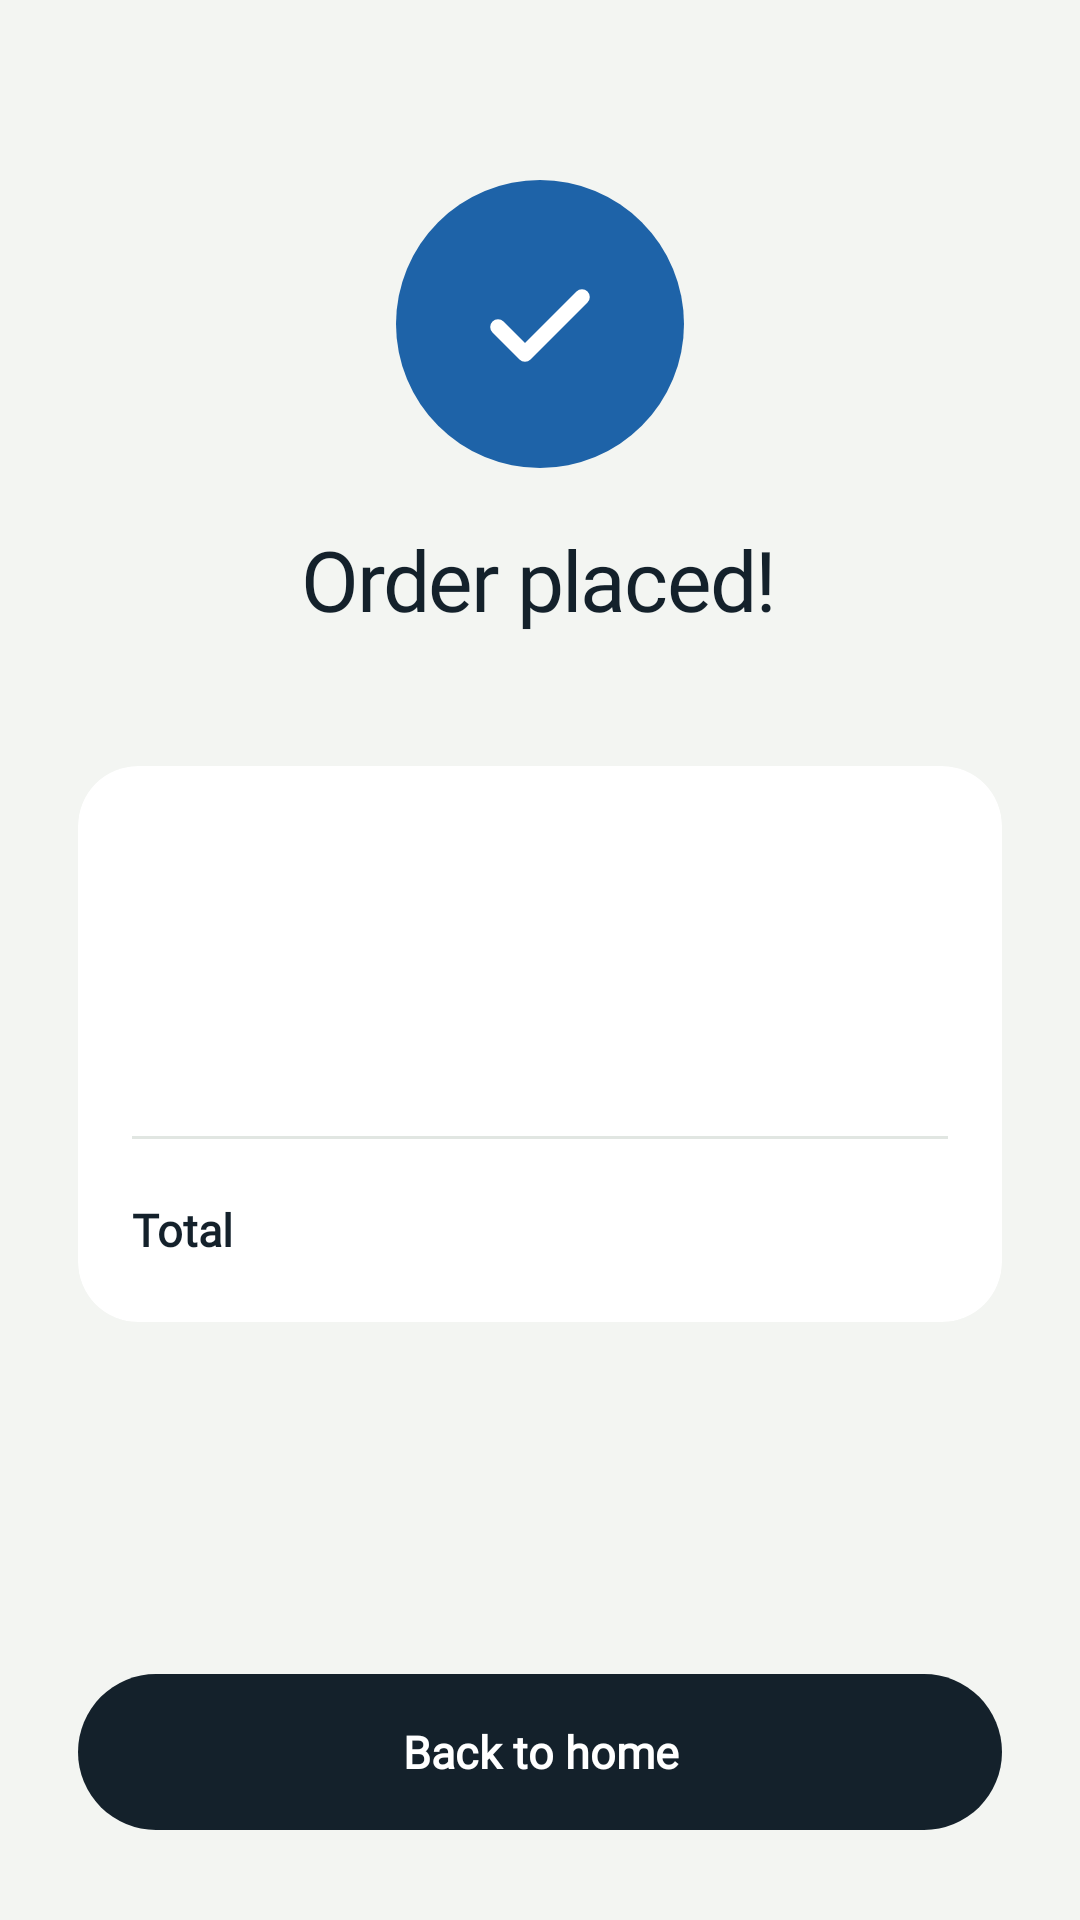

Reconstruct the res/layout file that produces this screen, plus the resources it refers to.
<!-- AndroidManifest.xml: application theme Theme.LaundryHub -->
<!-- res/layout/fragment_order_placed.xml -->
<?xml version="1.0" encoding="utf-8"?>
<LinearLayout xmlns:android="http://schemas.android.com/apk/res/android"
    xmlns:app="http://schemas.android.com/apk/res-auto"
    android:id="@+id/root"
    android:layout_width="match_parent"
    android:layout_height="match_parent"
    android:background="@color/bg"
    android:divider="@drawable/space_22"
    android:gravity="center_horizontal"
    android:orientation="vertical"
    android:paddingStart="@dimen/auth_side_padding"
    android:paddingTop="@dimen/done_padding_top"
    android:paddingEnd="@dimen/auth_side_padding"
    android:paddingBottom="@dimen/done_padding_bottom"
    android:showDividers="middle">

    <FrameLayout
        android:layout_width="@dimen/done_circle"
        android:layout_height="@dimen/done_circle"
        android:background="@drawable/bg_done_circle">

        <ImageView
            android:layout_width="@dimen/done_icon"
            android:layout_height="@dimen/done_icon"
            android:layout_gravity="center"
            android:importantForAccessibility="no"
            android:src="@drawable/ic_check" />
    </FrameLayout>

    <LinearLayout
        android:layout_width="match_parent"
        android:layout_height="wrap_content"
        android:gravity="center_horizontal"
        android:orientation="vertical">

        <TextView
            android:layout_width="wrap_content"
            android:layout_height="wrap_content"
            android:accessibilityHeading="true"
            android:text="@string/order_placed"
            android:textAppearance="@style/TextAppearance.LaundryHub.DoneTitle" />

        <TextView
            android:id="@+id/subtitle"
            android:layout_width="wrap_content"
            android:layout_height="wrap_content"
            android:layout_marginTop="@dimen/done_sub_gap"
            android:gravity="center"
            android:textAppearance="@style/TextAppearance.LaundryHub.BodySmall" />
    </LinearLayout>

    <com.google.android.material.card.MaterialCardView
        style="@style/Widget.LaundryHub.Card.Large"
        android:layout_width="match_parent"
        android:layout_height="wrap_content">

        <LinearLayout
            android:layout_width="match_parent"
            android:layout_height="wrap_content"
            android:divider="@drawable/space_10"
            android:orientation="vertical"
            android:showDividers="middle">

            <include
                android:id="@+id/row_weight"
                layout="@layout/item_summary_row" />

            <include
                android:id="@+id/row_soap"
                layout="@layout/item_summary_row" />

            <include
                android:id="@+id/row_schedule"
                layout="@layout/item_summary_row" />

            <include
                android:id="@+id/row_payment"
                layout="@layout/item_summary_row" />

            <View
                android:layout_width="match_parent"
                android:layout_height="@dimen/hairline"
                android:background="@color/divider" />

            <include
                android:id="@+id/row_total"
                layout="@layout/item_total_row" />
        </LinearLayout>
    </com.google.android.material.card.MaterialCardView>

    <Space
        android:layout_width="match_parent"
        android:layout_height="0dp"
        android:layout_weight="1" />

    <com.google.android.material.button.MaterialButton
        android:id="@+id/back_home"
        style="@style/Widget.LaundryHub.Button.DarkPill"
        android:layout_width="match_parent"
        android:layout_height="wrap_content"
        android:text="@string/back_to_home" />
</LinearLayout>
<!-- res/layout/item_summary_row.xml (included above) -->
<?xml version="1.0" encoding="utf-8"?>
<LinearLayout xmlns:android="http://schemas.android.com/apk/res/android"
    xmlns:app="http://schemas.android.com/apk/res-auto"
    android:layout_width="match_parent"
    android:layout_height="wrap_content"
    android:orientation="horizontal">

    <TextView
        android:id="@+id/label"
        android:layout_width="0dp"
        android:layout_height="wrap_content"
        android:layout_weight="1"
        android:textAppearance="@style/TextAppearance.LaundryHub.BodySmall" />

    <TextView
        android:id="@+id/value"
        android:layout_width="wrap_content"
        android:layout_height="wrap_content"
        android:layout_marginStart="@dimen/card_gap"
        android:textAppearance="@style/TextAppearance.LaundryHub.BodyCompact" />
</LinearLayout>
<!-- res/layout/item_total_row.xml (included above) -->
<?xml version="1.0" encoding="utf-8"?>
<LinearLayout xmlns:android="http://schemas.android.com/apk/res/android"
    xmlns:app="http://schemas.android.com/apk/res-auto"
    android:layout_width="match_parent"
    android:layout_height="wrap_content"
    android:baselineAligned="true"
    android:orientation="horizontal">

    <TextView
        android:layout_width="0dp"
        android:layout_height="wrap_content"
        android:layout_weight="1"
        android:text="@string/total"
        android:textAppearance="@style/TextAppearance.LaundryHub.StrongLarge" />

    <TextView
        android:id="@+id/amount"
        android:layout_width="wrap_content"
        android:layout_height="wrap_content"
        android:textAppearance="@style/TextAppearance.LaundryHub.Total.Large" />
</LinearLayout>
<!-- resources referenced by this layout -->
<resources>
  <color name="bg">#F3F5F2</color>
  <color name="divider">#E1E6E2</color>
  <dimen name="auth_side_padding">26dp</dimen>
  <dimen name="card_gap">12dp</dimen>
  <dimen name="done_circle">96dp</dimen>
  <dimen name="done_icon">48dp</dimen>
  <dimen name="done_padding_bottom">30dp</dimen>
  <dimen name="done_padding_top">60dp</dimen>
  <dimen name="done_sub_gap">6dp</dimen>
  <dimen name="hairline">1dp</dimen>
  <string name="back_to_home">Back to home</string>
  <string name="order_placed">Order placed!</string>
  <string name="total">Total</string>
  <style name="TextAppearance.LaundryHub.BodyCompact" parent="TextAppearance.LaundryHub.Body">
          <item name="android:textSize">@dimen/text_body_small</item>
      </style>
  <style name="TextAppearance.LaundryHub.StrongLarge" parent="TextAppearance.LaundryHub.Body">
          <item name="android:textStyle">bold</item>
      </style>
  <style name="TextAppearance.LaundryHub.Total.Large">
          <item name="android:textSize">@dimen/text_total_large</item>
          <item name="android:textColor">@color/accent</item>
      </style>
  <style name="Widget.LaundryHub.Button.DarkPill" parent="Widget.LaundryHub.Button.PrimaryPill.Compact">
          <item name="backgroundTint">@color/dark_button_bg</item>
      </style>
  <style name="Widget.LaundryHub.Card.Large">
          <item name="cardCornerRadius">@dimen/radius_card_large</item>
      </style>
  <color name="accent">#1E63A8</color>
  <color name="surface">#FFFFFF</color>
  <dimen name="grid_gap">10dp</dimen>
  <dimen name="home_section_gap">22dp</dimen>
  <dimen name="text_body_small">14sp</dimen>
  <color name="muted">#4A5863</color>
  <dimen name="text_total_large">28sp</dimen>
  <dimen name="radius_card_large">20dp</dimen>
  <color name="accent_tint">#E4EEF8</color>
  <color name="ink">#14212B</color>
  <color name="input_border">#C8D0CA</color>
  <color name="warn_text">#8A3A12</color>
  <color name="subtle">#6B7780</color>
  <style name="TextAppearance.LaundryHub.Label" parent="TextAppearance.LaundryHub.Body">
          <item name="android:textSize">@dimen/text_caption</item>
          <item name="android:textStyle">bold</item>
      </style>
  <style name="Widget.LaundryHub.TextView" parent="android:Widget.TextView">
          <item name="android:includeFontPadding">false</item>
      </style>
  <dimen name="text_body">15sp</dimen>
  <dimen name="text_hero">32sp</dimen>
  <dimen name="button_height_secondary">52dp</dimen>
  <dimen name="footer_button_padding">26dp</dimen>
  <dimen name="text_caption">13sp</dimen>
  <dimen name="text_screen_title">21sp</dimen>
  <dimen name="button_height_primary">54dp</dimen>
  <style name="ShapeAppearance.LaundryHub.Pill" parent="">
          <item name="cornerFamily">rounded</item>
          <item name="cornerSize">50%</item>
      </style>
  <dimen name="text_button">16sp</dimen>
  <dimen name="radius_card">18dp</dimen>
  <dimen name="card_padding">18dp</dimen>
  <dimen name="touch_target">44dp</dimen>
  <dimen name="checkbox_inset_correction">-7dp</dimen>
  <dimen name="input_height">51dp</dimen>
  <dimen name="input_padding_horizontal">14dp</dimen>
  <style name="ShapeAppearance.LaundryHub.Dialog" parent="">
          <item name="cornerFamily">rounded</item>
          <item name="cornerSize">@dimen/radius_card_large</item>
      </style>
  <style name="MaterialAlertDialog.LaundryHub.Title" parent="MaterialAlertDialog.Material3.Title.Text">
          <item name="android:textAppearance">@style/TextAppearance.LaundryHub.ScreenTitle</item>
      </style>
  <style name="MaterialAlertDialog.LaundryHub.Body" parent="MaterialAlertDialog.Material3.Body.Text">
          <item name="android:textAppearance">@style/TextAppearance.LaundryHub.BodySmall</item>
      </style>
  <dimen name="radius_input">14dp</dimen>
  <dimen name="stroke_input">1.5dp</dimen>
</resources>
